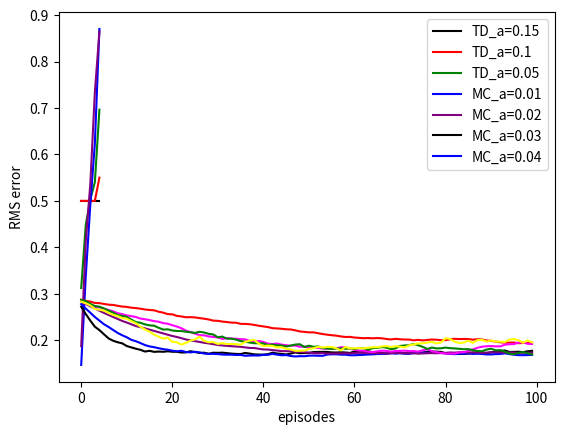

Reproduce this figure in Python.
#!/usr/bin/env python
# coding: utf-8

# In[2]:


import numpy as np
import matplotlib.pyplot as plt
from mpl_toolkits import mplot3d
from mpl_toolkits.mplot3d import Axes3D


# In[3]:


d = float(6)
true_v = np.zeros(5)

for i in range(5):
    true_v[i] = i/d;
    


# In[4]:


#A = 1; B = 2; C = 3; D = 4; E = 5;
gamma = 1;
alpha = 0.1
v_final = []
episodes_range = [0, 1, 10, 100, 1000]
for episodes in episodes_range[:]:
    print("episode size: " , episodes)
    V = []
    v = 0.5*np.ones(7)
    v[0] = 0; v[6] = 0;
    
    for ep in range(episodes):
        print("ep= " , ep)
        
        #env reset
        s = 3; 
        Done = False;
        r = 0;
        while not Done:
            
            #take action, change state as MRP
            a = np.random.randint(2)
            if a == 0: #LEFT
                s_ = s - 1;
            else: #RIGHT
                s_ = s + 1;
            
            if s_ == 6:
                r = 1;
            else:
                r = 0;
            
            v[s] += alpha*(r + gamma*v[s_] - v[s])
            s = s_
            
            if s == 0 or s == 6:
                Done = True;
                V.append(v)
                #print(V)
                
    V = np.mean(V , axis=0)
    v_final.append(np.array(V)) 
    #print("v_final: " , v_final)
    print(" ")        
            


# In[5]:


v_final[0] = 0.5*np.ones(7)
v_final


# In[6]:


v_plot = np.zeros([np.size(episodes_range), 5])
for i in range(np.size(episodes_range)):
    for j in range(1,6):
        v_plot[i][j-1] = v_final[i][j]

v_plot[3]


# In[9]:


C = ('black' , 'red' , 'green' , 'blue' , 'purple')


X = np.arange(5)
lines = []
line_label = []
for i in range(np.size(episodes_range)):
    lines.append(plt.plot(X, v_plot[i], color=C[i]))
    line_label.append(str(episodes_range[i]))
    
plt.legend(line_label)    
plt.xlabel("STATES")
plt.ylabel("Expected Values")
plt.savefig("Q5_Estimated_Value.png")
plt.show()


# In[10]:


episodes = 100;
#true_v
alphas_TD = [0.15, 0.1, 0.05]
TD_e_a = []
for alpha in alphas_TD[:]:
    TD_e = []
    print("alpha: " , alpha)
    for run in range(101):
        #print(" ")
        
        #for episodes in range(1,101):
        E = [];
        v = 0.5*np.ones(7)
        v[0] = 0; v[6] = 0;
        
        for ep in range(100):
            #print("ep= " , ep)

            #env reset
            s = 3; 
            Done = False;
            r = 0;
            while not Done:

                #take action, change state as MRP
                a = np.random.randint(2)
                if a == 0: #LEFT
                    s_ = s - 1;
                else: #RIGHT
                    s_ = s + 1;

                if s_ == 6:
                    r = 1;
                else:
                    r = 0;

                v[s] += alpha*(r + gamma*v[s_] - v[s])
                s = s_

                if s == 0 or s == 6:
                    Done = True;

            e = np.power(np.average((v[1:6] - true_v)**2), 0.5)
            E.append(e);

        TD_e.append(E)
    #TD_run.append(TD_e)
    TD_e_a.append(np.mean(TD_e, axis = 0))


# In[11]:


np.shape(TD_e)
tmp = np.mean(TD_e, axis = 0)
print(np.shape(tmp))
v


# In[12]:


#MC

episodes = 100;
#true_v
alphas_MC = [0.01, 0.02, 0.03, 0.04]
MC_e_a = []
for alpha in alphas_MC[:]:
    print(" ")
    MC_e = []
    print("alpha: " , alpha)
    for run in range(100):
        #MC_e = []
        #for episodes in range(1,101):
        E = [];

        v = 0.5*np.ones(7)
        v[0] = 0; v[6] = 0;
        
        for ep in range(100):
            print("ep= " , ep)

            #env reset
            s = 3; 
            states = []
            Done = False;
            r = 0;
            G = 0;
            while not Done:
                #print("state: " , s)
                #take action, change state as MRP
                a = np.random.randint(2)
                #print("action: " a)
                if a == 0: #LEFT
                    s_ = s - 1;
                else: #RIGHT
                    s_ = s + 1;

                if s_ == 6:
                    r = 1;
                else:
                    r = 0;

                states.append(s)
                s = s_


                if s == 0 or s == 6:
                    Done = True;
                    if s == 0:
                        G = 0;
                    else:
                        G = 1;

                    for i in range(np.size(states)-1, -1 , -1):
                        j = states[i]
                        v[j] = v[j] + alpha*(G - v[j])

            e = np.power(np.average((v[1:6] - true_v)**2), 0.5)
            E.append(e);

        MC_e.append(E)

    MC_e_a.append(np.mean(MC_e , axis = 0))


# In[63]:


t = np.power(0.5*np.ones(5)**2 - true_v**2, 0.5)
np.average(t)
#np.size(MC_e_a[0])
v


# In[13]:


#PLOTTING RMS

C = ('black' , 'blue' , 'purple' ,  'red' , 'magenta' , 'green' , 'yellow')

# alphas_TD = [0.15, 0.1, 0.05]
# alphas_MC = [0.01, 0.02, 0.03, 0.04]

X = np.arange(100)
lines = []
line_label = []
for i in range(7):
    if i < 3:
        lines.append(plt.plot(X, TD_e_a[i], color=C[i]))
        line_label.append("TD_a=" + str(alphas_TD[i]))
    else:
        lines.append(plt.plot(X, MC_e_a[i-3], color=C[i]))
        line_label.append("MC_a=" + str(alphas_MC[i-3]))    
        
plt.legend(line_label)    
plt.xlabel("episodes")
plt.ylabel("RMS error")
plt.savefig("Q5_rms.png")
plt.show()


# In[69]:





# In[ ]:




